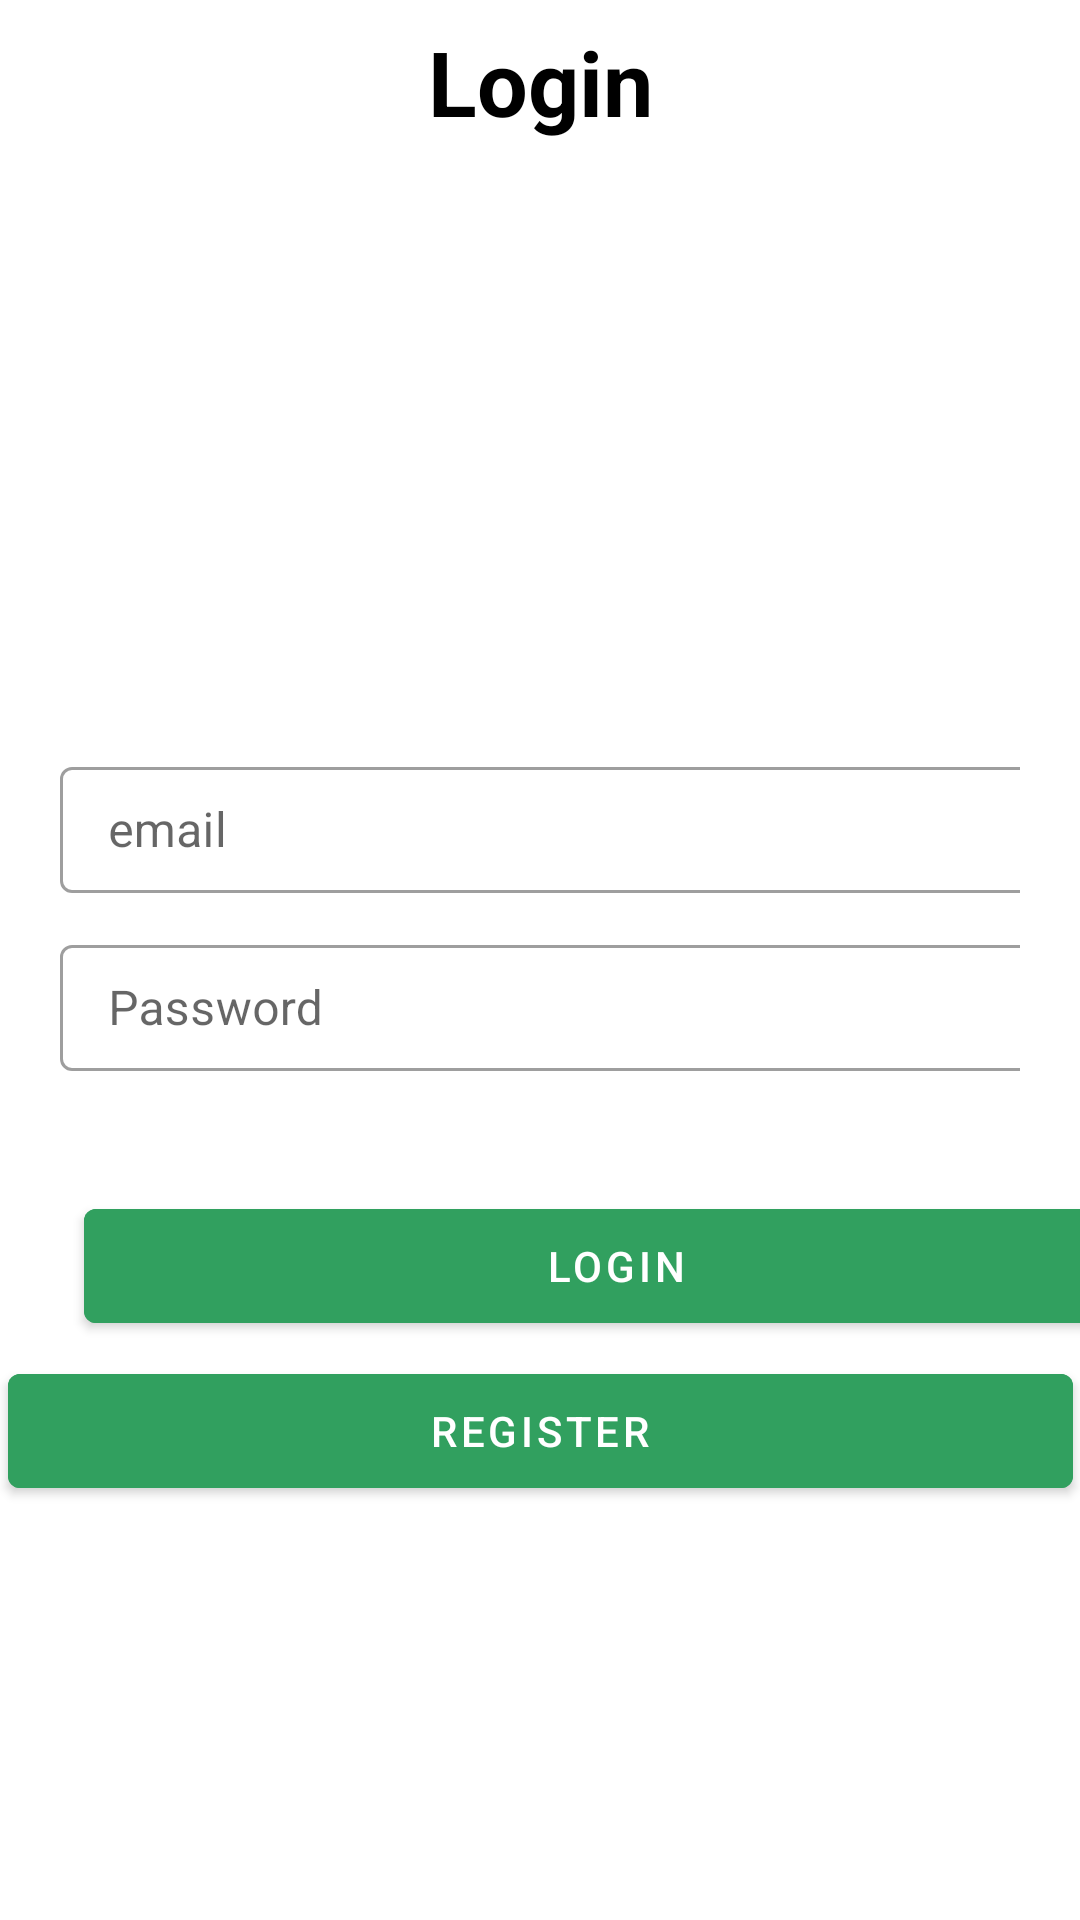

Produce the Android XML layout that renders to this screen, including the resource entries it uses.
<!-- AndroidManifest.xml: application theme Theme.KFireSquad -->
<!-- res/layout/activity_main2.xml -->
<?xml version="1.0" encoding="utf-8"?>
<androidx.constraintlayout.widget.ConstraintLayout xmlns:android="http://schemas.android.com/apk/res/android"
    xmlns:app="http://schemas.android.com/apk/res-auto"
    xmlns:tools="http://schemas.android.com/tools"
    android:layout_width="match_parent"
    android:layout_height="wrap_content"
    tools:context=".utlies.LoginPageActivity">


    <TextView
        android:id="@+id/TvHeaderLogin"
        android:layout_width="wrap_content"
        android:layout_height="wrap_content"
        android:layout_marginTop="4dp"
        android:padding="3dp"
        android:text="Login"
        android:textColor="@color/black"
        android:textSize="30sp"
        android:textStyle="bold"
        app:layout_constraintEnd_toEndOf="parent"
        app:layout_constraintStart_toStartOf="parent"
        app:layout_constraintTop_toTopOf="parent" />


    <com.google.android.material.textfield.TextInputLayout
        android:id="@+id/Tvemail"
        style="@style/Widget.MaterialComponents.TextInputLayout.OutlinedBox.Dense"
        android:layout_width="match_parent"
        android:layout_height="wrap_content"
        android:layout_marginHorizontal="20dp"
        android:layout_marginStart="20dp"
        android:layout_marginTop="200dp"
        android:layout_marginEnd="20dp"
        app:helperText="@string/required"
        app:helperTextTextColor="@android:color/holo_red_dark"
        app:layout_constraintEnd_toEndOf="parent"
        app:layout_constraintHorizontal_bias="0.0"
        app:layout_constraintStart_toStartOf="parent"
        app:layout_constraintTop_toBottomOf="@+id/TvHeaderLogin">

        <com.google.android.material.textfield.TextInputEditText
            android:id="@+id/email"
            android:layout_width="369dp"
            android:layout_height="42dp"
            android:hint="email"
            android:inputType="textEmailAddress"
            android:lines="1" />
        </com.google.android.material.textfield.TextInputLayout>

    <com.google.android.material.textfield.TextInputLayout
        android:id="@+id/inputPassword"
        style="@style/Widget.MaterialComponents.TextInputLayout.OutlinedBox.Dense"
        android:layout_width="match_parent"
        android:layout_height="wrap_content"
        android:layout_marginHorizontal="20dp"
        android:layout_marginStart="20dp"
        android:layout_marginTop="12dp"
        android:layout_marginEnd="20dp"
        app:helperText="@string/required"
        app:helperTextTextColor="@android:color/holo_red_dark"
        app:layout_constraintEnd_toEndOf="parent"
        app:layout_constraintHorizontal_bias="0.0"
        app:layout_constraintStart_toStartOf="parent"
        app:layout_constraintTop_toBottomOf="@+id/Tvemail">

        <com.google.android.material.textfield.TextInputEditText
            android:id="@+id/password"
            android:layout_width="369dp"
            android:layout_height="42dp"
            android:hint="Password"
            android:inputType="textEmailAddress"
            android:lines="1" />
    </com.google.android.material.textfield.TextInputLayout>

    <com.google.android.material.button.MaterialButton
        android:id="@+id/btnlogin"
        android:layout_width="355dp"
        android:layout_height="50dp"
        android:layout_marginStart="28dp"
        android:layout_marginTop="40dp"
        android:layout_marginEnd="28dp"
        android:backgroundTint="@color/green"
        android:text="Login"
        app:layout_constraintEnd_toEndOf="parent"
        app:layout_constraintHorizontal_bias="0.0"
        app:layout_constraintStart_toStartOf="parent"
        app:layout_constraintTop_toBottomOf="@+id/inputPassword" />

    <com.google.android.material.button.MaterialButton
        android:id="@+id/regButton"
        android:layout_width="355dp"
        android:layout_height="50dp"
        android:backgroundTint="@color/green"
        android:text="Register"
        app:layout_constraintBottom_toBottomOf="parent"
        app:layout_constraintEnd_toEndOf="parent"
        app:layout_constraintStart_toStartOf="parent"
        app:layout_constraintTop_toBottomOf="@+id/btnlogin"
        app:layout_constraintVertical_bias="0.035" />

</androidx.constraintlayout.widget.ConstraintLayout>
<!-- resources referenced by this layout -->
<resources>
  <color name="black">#FF000000</color>
  <color name="green">#31A05F</color>
  <string name="required" />
  <style name="Theme.KFireSquad" parent="Theme.MaterialComponents.DayNight.NoActionBar">
          
          <item name="colorPrimary">@color/green</item>
          <item name="colorPrimaryVariant">@color/green</item>
          <item name="colorOnPrimary">@color/white</item>
          
          <item name="colorSecondary">@color/teal_200</item>
          <item name="colorSecondaryVariant">@color/teal_700</item>
          <item name="colorOnSecondary">@color/black</item>
          
          <item name="android:statusBarColor">@color/white</item>
          
      </style>
  <color name="white">#FFFFFFFF</color>
  <color name="teal_200">#FF03DAC5</color>
  <color name="teal_700">#FF018786</color>
</resources>
